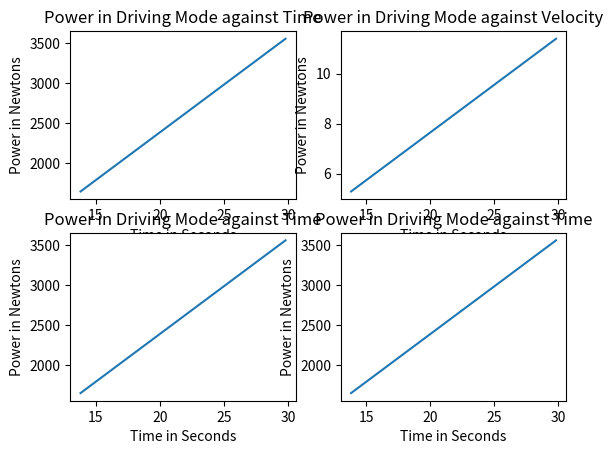

Generate this figure with matplotlib:
import matplotlib.pyplot as plt


def convert_to_mps(speed):
    return speed * 0.278

# Specifications


top_speed = 11                 # in km/h
top_speed_mps = convert_to_mps(top_speed)
speed_at_rest = 0               # in m/s
time_taken = 8                  # in seconds. From rest to top speed
acceleration = (top_speed_mps - speed_at_rest) / time_taken

# Tractor
mass_of_tractor = 650           # in kg

# --------------------------------------------- DRIVING MODE
# some considerations
tractor_top_speed = 30         # in km/h
tractor_top_speed_mps = convert_to_mps(tractor_top_speed)
rolling_coefficient = 0.01
gravitational_acceleration = 9.81  # in m/s^2

# 1. Power required to accelerate the tractor from rest to top speed in driving mode
# Accelerating force
accelerating_force = mass_of_tractor * acceleration
# Traction force
weight = mass_of_tractor * gravitational_acceleration
traction_force = rolling_coefficient * weight
# total force
total_force = accelerating_force + traction_force


# time required to accelerate from rest to top speed:
time = (tractor_top_speed_mps - speed_at_rest) / acceleration

# POWER
power_driving = total_force * acceleration * time

#Plot Graph of power_driving against time
time_values = [time - 8, time - 6, time - 4, time - 2, time, time + 2, time + 4, time + 6, time + 8]
velocity_values = []
power_driving_values = []
for i in time_values:
    power_driving_values.append(total_force*acceleration*i)
    velocity_values.append(acceleration*i)
# Graphs





fig, axs = plt.subplots(2, 2)


axs[0, 0].plot(time_values, power_driving_values)
axs[0, 0].set_title('Power in Driving Mode against Time')
axs[0, 1].plot(time_values, velocity_values)
axs[0, 1].set_title('Power in Driving Mode against Velocity')
axs[1, 0].plot(time_values, power_driving_values)
axs[1, 0].set_title('Power in Driving Mode against Time')
axs[1, 1].plot(time_values,power_driving_values)
axs[1, 1].set_title('Power in Driving Mode against Time')

for ax in axs.flat:
    ax.set(xlabel='Time in Seconds', ylabel='Power in Newtons')
# # Hide x labels and tick labels for top plots and y ticks for right plots.
# for ax in axs.flat:
#     ax.label_outer()

plt.show()
# ----------------------Graph of power against Velocity --------------




# 2. Power required to maintain the tractor at top speed in driving mode
power_driving_2 = traction_force * tractor_top_speed_mps



